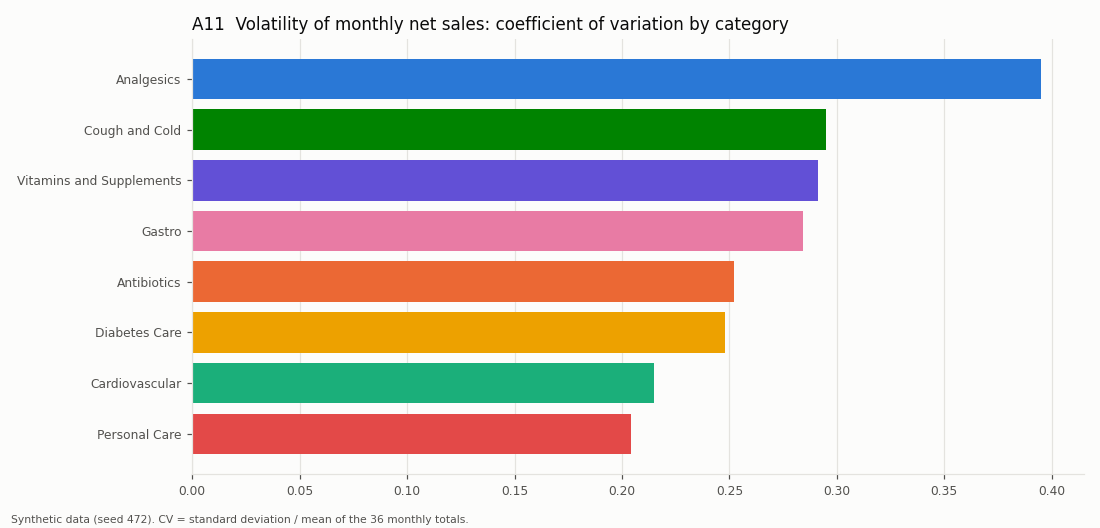

The data file committed next to this chart (first rows):
category, months, mean_monthly_pkr, stddev_monthly_pkr, coefficient_of_variation
Analgesics, 36, 25648, 10129, 0.395
Cough and Cold, 36, 41805, 12320, 0.295
Vitamins and Supplements, 36, 93159, 27066, 0.291
Gastro, 36, 41845, 11903, 0.284
Antibiotics, 36, 64113, 16138, 0.252
Diabetes Care, 36, 81203, 20167, 0.248
Cardiovascular, 36, 57630, 12386, 0.215
Personal Care, 36, 49305, 10061, 0.204
